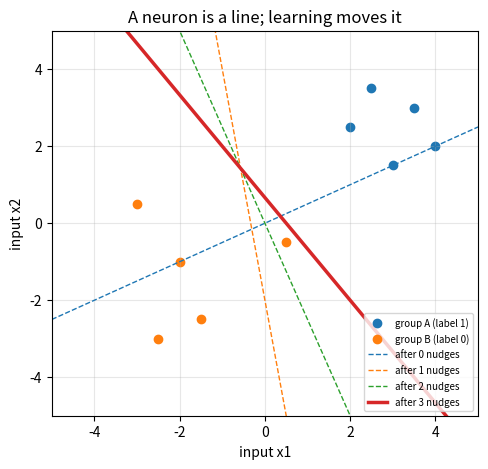
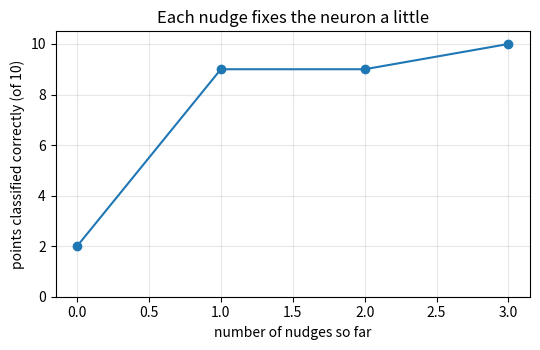

Write Python code to recreate these figures, in order.
"""Session 1 (Level 1): a neuron adds up weighted inputs, and learning nudges a line.

Run:  python start.py 1
"""
# %% [markdown]
# # Session 1: a neuron, a line and a nudge
# **A. Real-world problem.** A phone decides "photo of a cat or not" from numbers, not from
# rules typed by a programmer. The simplest decider is one artificial *neuron*: it adds up
# its inputs, each multiplied by a *weight*, and fires if the total is big enough.
#
# **Plan.** (1) build the neuron, (2) see that it draws a line between two groups of points,
# (3) let it learn by nudging the line whenever it makes a mistake.

# %%
import pathlib

import numpy as np

# where figures are saved (works as a script and in Jupyter/Colab)
OUT = (pathlib.Path(__file__).resolve().parent if "__file__" in globals() else pathlib.Path(".")) / "out"


# %% [markdown]
# ## Step 1: the neuron
# Ten points, each with two inputs (x1, x2) and a label: 1 for group "A" and 0 for group "B".
# The neuron computes `z = w1*x1 + w2*x2 + b` and fires (outputs 1) when `z > 0`.
# The numbers w1, w2 are the *weights*; b is the *bias* (a head start or a handicap).
#
# Check by hand with w = (1, 1), b = 0 and the point (2, 2.5): z = 2 + 2.5 = 4.5 > 0, so it fires.

# %%
X = np.array([[2, 2.5], [-2, -1], [3, 1.5], [-3, 0.5], [2.5, 3.5],
              [-1.5, -2.5], [3.5, 3], [0.5, -0.5], [4, 2], [-2.5, -3]], dtype=float)
Y = np.array([1, 0, 1, 0, 1, 0, 1, 0, 1, 0])


def neuron(x, w, b):
    """Weighted sum z and the fired output (1 if z > 0 else 0). Works for one point or many rows."""
    z = np.asarray(x, dtype=float) @ np.asarray(w, dtype=float) + b
    return z, (z > 0).astype(int)


def n_correct(X, y, w, b):
    """How many of the points the neuron labels correctly."""
    return int(np.sum(neuron(X, w, b)[1] == y))


# %% [markdown]
# ## Step 2: the neuron is a line
# The neuron changes its mind exactly where z = 0, that is where `w1*x1 + w2*x2 + b = 0`.
# That is a straight line in the (x1, x2) plane. Points on one side fire, points on the other
# side do not. So "a neuron decides" means "a line splits the points into two groups".

# %%
def line_x2(x1, w, b):
    """x2 of the dividing line at a given x1 (needs w2 != 0)."""
    return -(w[0] * x1 + b) / w[1]


# %% [markdown]
# ## Step 3: learning is nudging the line
# Start with any line. Visit the points one by one. If the neuron is right, do nothing.
# If it is wrong, nudge: add `(label - output) * point` to the weights and `(label - output)`
# to the bias. This is the *perceptron rule*. A missed A point pulls the line towards it; a
# wrongly-fired B point pushes the line away.

# %%
def perceptron_train(X, y, w0=(1.0, -2.0), b0=0.0, max_epochs=50):
    """Perceptron rule. Returns (w, b, history) where history[k] = (w, b) after the k-th nudge
    (history[0] is the start)."""
    w, b = np.array(w0, dtype=float), float(b0)
    history = [(w.copy(), b)]
    for _ in range(max_epochs):
        changed = 0
        for x, t in zip(X, y):
            out = int(x @ w + b > 0)
            if out != t:
                w = w + (t - out) * x
                b = b + (t - out)
                changed += 1
                history.append((w.copy(), b))
        if changed == 0:
            break
    return w, b, history


# %% [markdown]
# ## Step 4: see it
# Left: the line after each nudge. Right: how many of the 10 points are right after each nudge.

# %%
if __name__ == "__main__":
    import matplotlib.pyplot as plt

    OUT.mkdir(exist_ok=True)
    w, b, hist = perceptron_train(X, Y)
    print(f"learned w = {w}, b = {b} after {len(hist) - 1} nudges; correct {n_correct(X, Y, w, b)} of 10")

    fig, ax = plt.subplots(figsize=(5.5, 5))
    ax.scatter(*X[Y == 1].T, c="tab:blue", label="group A (label 1)")
    ax.scatter(*X[Y == 0].T, c="tab:orange", label="group B (label 0)")
    xs = np.array([-5.0, 5.0])
    for k, (wk, bk) in enumerate(hist):
        if wk[1] != 0:
            ax.plot(xs, line_x2(xs, wk, bk), lw=2.5 if k == len(hist) - 1 else 1,
                    ls="-" if k == len(hist) - 1 else "--", label=f"after {k} nudges")
    ax.set_xlim(-5, 5)
    ax.set_ylim(-5, 5)
    ax.set_xlabel("input x1")
    ax.set_ylabel("input x2")
    ax.set_title("A neuron is a line; learning moves it")
    ax.grid(alpha=0.3)
    ax.legend(fontsize=7, loc="lower right")
    fig.savefig(OUT / "perceptron_line.png", dpi=120)

    scores = [n_correct(X, Y, wk, bk) for wk, bk in hist]
    fig2, ax2 = plt.subplots(figsize=(5.5, 3.6))
    ax2.plot(range(len(scores)), scores, "o-")
    ax2.set_xlabel("number of nudges so far")
    ax2.set_ylabel("points classified correctly (of 10)")
    ax2.set_title("Each nudge fixes the neuron a little")
    ax2.set_ylim(0, 10.5)
    ax2.grid(alpha=0.3)
    fig2.tight_layout()
    fig2.savefig(OUT / "correct_vs_nudges.png", dpi=120)
    print("correct after each nudge:", scores)
    print("saved figures in", OUT)

# %% [markdown]
# ## Try it
# Do the coding tasks, answer the four questions in the README (section F), then run the
# checkpoint.
